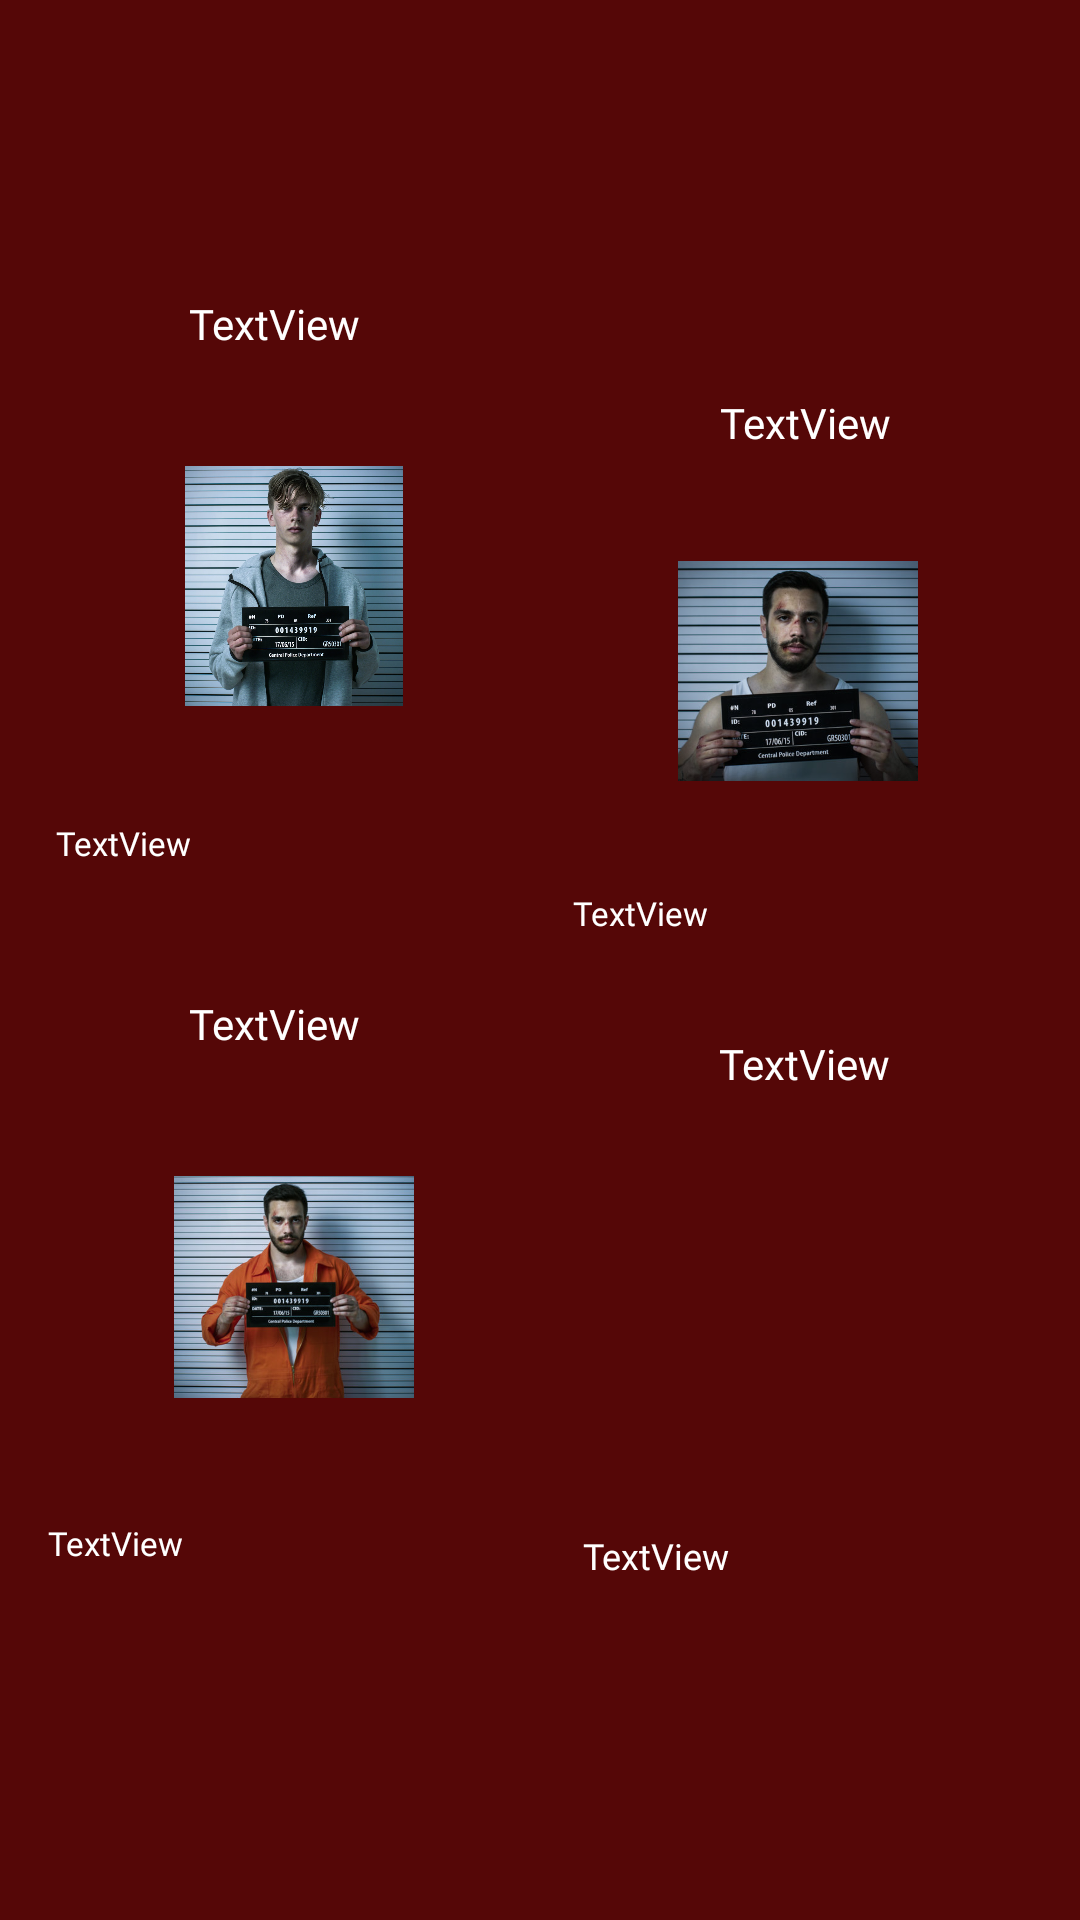

Produce the Android XML layout that renders to this screen, including the resource entries it uses.
<!-- AndroidManifest.xml: activity theme Theme.FinalProjec.NoActionBar -->
<!-- res/layout/fragment_second.xml -->
<?xml version="1.0" encoding="utf-8"?>
<androidx.constraintlayout.widget.ConstraintLayout xmlns:android="http://schemas.android.com/apk/res/android"
    xmlns:app="http://schemas.android.com/apk/res-auto"
    xmlns:tools="http://schemas.android.com/tools"
    android:layout_width="match_parent"
    android:layout_height="match_parent"
    android:background="#550707"
    tools:context=".SecondFragment">

    <ImageView
        android:id="@+id/ivSuspect1"
        android:layout_width="80dp"
        android:layout_height="80dp"
        android:layout_marginEnd="24dp"
        android:layout_marginStart="31dp"
        android:src="@drawable/sreidmugshotnew"
        app:layout_constraintBottom_toTopOf="@+id/tvSuspect1Desc"
        app:layout_constraintEnd_toStartOf="@+id/guideline2"
        app:layout_constraintHorizontal_bias="0.6"
        app:layout_constraintStart_toStartOf="parent"
        app:layout_constraintTop_toBottomOf="@+id/tvSuspect1" />

    <ImageView
        android:id="@+id/ivSuspect2"
        android:layout_width="80dp"
        android:layout_height="80dp"
        android:layout_marginEnd="32dp"
        android:layout_marginStart="24dp"
        android:src="@drawable/gfoyetmugshot"
        app:layout_constraintBottom_toTopOf="@+id/tvSuspect2Desc"
        app:layout_constraintEnd_toEndOf="parent"
        app:layout_constraintStart_toStartOf="@+id/guideline2"
        app:layout_constraintTop_toBottomOf="@+id/tvSuspect2" />

    <ImageView
        android:id="@+id/ivSuspect3"
        android:layout_width="80dp"
        android:layout_height="80dp"
        android:layout_marginEnd="24dp"
        android:layout_marginStart="31dp"
        android:src="@drawable/idoylemugshot"
        app:layout_constraintBottom_toTopOf="@+id/tvSuspect3Desc"
        app:layout_constraintEnd_toStartOf="@+id/guideline2"
        app:layout_constraintHorizontal_bias="0.6"
        app:layout_constraintStart_toStartOf="parent"
        app:layout_constraintTop_toBottomOf="@+id/tvSuspect3" />

    <ImageView
        android:id="@+id/ivSuspect4"
        android:layout_width="80dp"
        android:layout_height="80dp"
        android:layout_marginEnd="32dp"
        android:layout_marginStart="24dp"
        android:src="@drawable/nlewismugshot"
        app:layout_constraintBottom_toTopOf="@+id/tvSuspect4Desc"
        app:layout_constraintEnd_toEndOf="parent"
        app:layout_constraintStart_toStartOf="@+id/guideline2"
        app:layout_constraintTop_toBottomOf="@+id/tvSuspect4" />

    <TextView
        android:id="@+id/tvSuspect3"
        android:layout_width="wrap_content"
        android:layout_height="wrap_content"
        android:layout_marginEnd="72dp"
        android:layout_marginStart="75dp"
        android:fontFamily="@font/crime1"
        android:text="TextView"
        android:textColor="#FFFFFF"
        android:textSize="14sp"
        app:layout_constraintBottom_toTopOf="@+id/ivSuspect3"
        app:layout_constraintEnd_toStartOf="@+id/guideline2"
        app:layout_constraintStart_toStartOf="parent"
        app:layout_constraintTop_toBottomOf="@+id/tvSuspect1Desc" />

    <TextView
        android:id="@+id/tvSuspect4"
        android:layout_width="wrap_content"
        android:layout_height="wrap_content"
        android:layout_marginEnd="76dp"
        android:layout_marginStart="72dp"
        android:fontFamily="@font/crime1"
        android:text="TextView"
        android:textColor="#FFFFFF"
        android:textSize="14sp"
        app:layout_constraintBottom_toTopOf="@+id/ivSuspect4"
        app:layout_constraintEnd_toEndOf="parent"
        app:layout_constraintStart_toStartOf="@+id/guideline2"
        app:layout_constraintTop_toBottomOf="@+id/tvSuspect2Desc" />

    <TextView
        android:id="@+id/tvSuspect3Desc"
        android:layout_width="150dp"
        android:layout_height="wrap_content"
        android:layout_marginBottom="80dp"
        android:layout_marginEnd="24dp"
        android:layout_marginStart="31dp"
        android:fontFamily="@font/crime2"
        android:text="TextView"
        android:textColor="#FFFFFF"
        android:textSize="11sp"
        app:layout_constraintBottom_toBottomOf="parent"
        app:layout_constraintEnd_toStartOf="@+id/guideline2"
        app:layout_constraintHorizontal_bias="0.6"
        app:layout_constraintStart_toStartOf="parent"
        app:layout_constraintTop_toBottomOf="@+id/ivSuspect3" />

    <TextView
        android:id="@+id/tvSuspect4Desc"
        android:layout_width="150dp"
        android:layout_height="wrap_content"
        android:layout_marginBottom="80dp"
        android:layout_marginEnd="32dp"
        android:layout_marginStart="24dp"
        android:fontFamily="@font/crime2"
        android:text="TextView"
        android:textColor="#FFFFFF"
        android:textSize="12sp"
        app:layout_constraintBottom_toBottomOf="parent"
        app:layout_constraintEnd_toEndOf="parent"
        app:layout_constraintHorizontal_bias="0.384"
        app:layout_constraintStart_toStartOf="@+id/guideline2"
        app:layout_constraintTop_toBottomOf="@+id/ivSuspect4" />

    <TextView
        android:id="@+id/tvSuspect1Desc"
        android:layout_width="150dp"
        android:layout_height="wrap_content"
        android:layout_marginBottom="5dp"
        android:layout_marginEnd="24dp"
        android:layout_marginStart="31dp"
        android:fontFamily="@font/crime2"
        android:text="TextView"
        android:textColor="#FFFFFF"
        android:textSize="11sp"
        app:layout_constraintBottom_toTopOf="@+id/tvSuspect3"
        app:layout_constraintEnd_toStartOf="@+id/guideline2"
        app:layout_constraintStart_toStartOf="parent"
        app:layout_constraintTop_toBottomOf="@+id/ivSuspect1" />

    <TextView
        android:id="@+id/tvSuspect1"
        android:layout_width="wrap_content"
        android:layout_height="wrap_content"
        android:layout_marginEnd="72dp"
        android:layout_marginStart="75dp"
        android:layout_marginTop="60dp"
        android:fontFamily="@font/crime1"
        android:text="TextView"
        android:textColor="#FFFFFF"
        android:textSize="14sp"
        app:layout_constraintBottom_toTopOf="@+id/ivSuspect1"
        app:layout_constraintEnd_toStartOf="@+id/guideline2"
        app:layout_constraintStart_toStartOf="parent"
        app:layout_constraintTop_toTopOf="parent" />

    <TextView
        android:id="@+id/tvSuspect2"
        android:layout_width="wrap_content"
        android:layout_height="wrap_content"
        android:layout_marginEnd="76dp"
        android:layout_marginStart="72dp"
        android:fontFamily="@font/crime1"
        android:text="TextView"
        android:textColor="#FFFFFF"
        android:textSize="14sp"
        app:layout_constraintBottom_toTopOf="@+id/ivSuspect2"
        app:layout_constraintEnd_toEndOf="parent"
        app:layout_constraintHorizontal_bias="0.48"
        app:layout_constraintStart_toStartOf="@+id/guideline2"
        app:layout_constraintTop_toTopOf="@+id/tvSuspect1" />

    <TextView
        android:id="@+id/tvSuspect2Desc"
        android:layout_width="150dp"
        android:layout_height="wrap_content"
        android:layout_marginEnd="32dp"
        android:layout_marginStart="24dp"
        android:fontFamily="@font/crime2"
        android:text="TextView"
        android:textColor="#FFFFFF"
        android:textSize="11sp"
        app:layout_constraintBottom_toTopOf="@+id/tvSuspect4"
        app:layout_constraintEnd_toEndOf="parent"
        app:layout_constraintStart_toStartOf="@+id/guideline2"
        app:layout_constraintTop_toBottomOf="@+id/ivSuspect2" />

    <androidx.constraintlayout.widget.Guideline
        android:id="@+id/guideline2"
        android:layout_width="wrap_content"
        android:layout_height="wrap_content"
        android:orientation="vertical"
        app:layout_constraintGuide_begin="180dp" />

</androidx.constraintlayout.widget.ConstraintLayout>
<!-- resources referenced by this layout -->
<resources>
  <!-- drawable gfoyetmugshot: png bitmap (drawable, 632394 bytes) -->
  <!-- drawable idoylemugshot: png bitmap (drawable, 696726 bytes) -->
  <!-- drawable sreidmugshotnew: png bitmap (drawable, 846646 bytes) -->
  <style name="Theme.FinalProjec.NoActionBar">
          <item name="windowActionBar">false</item>
          <item name="windowNoTitle">true</item>
      </style>
</resources>
